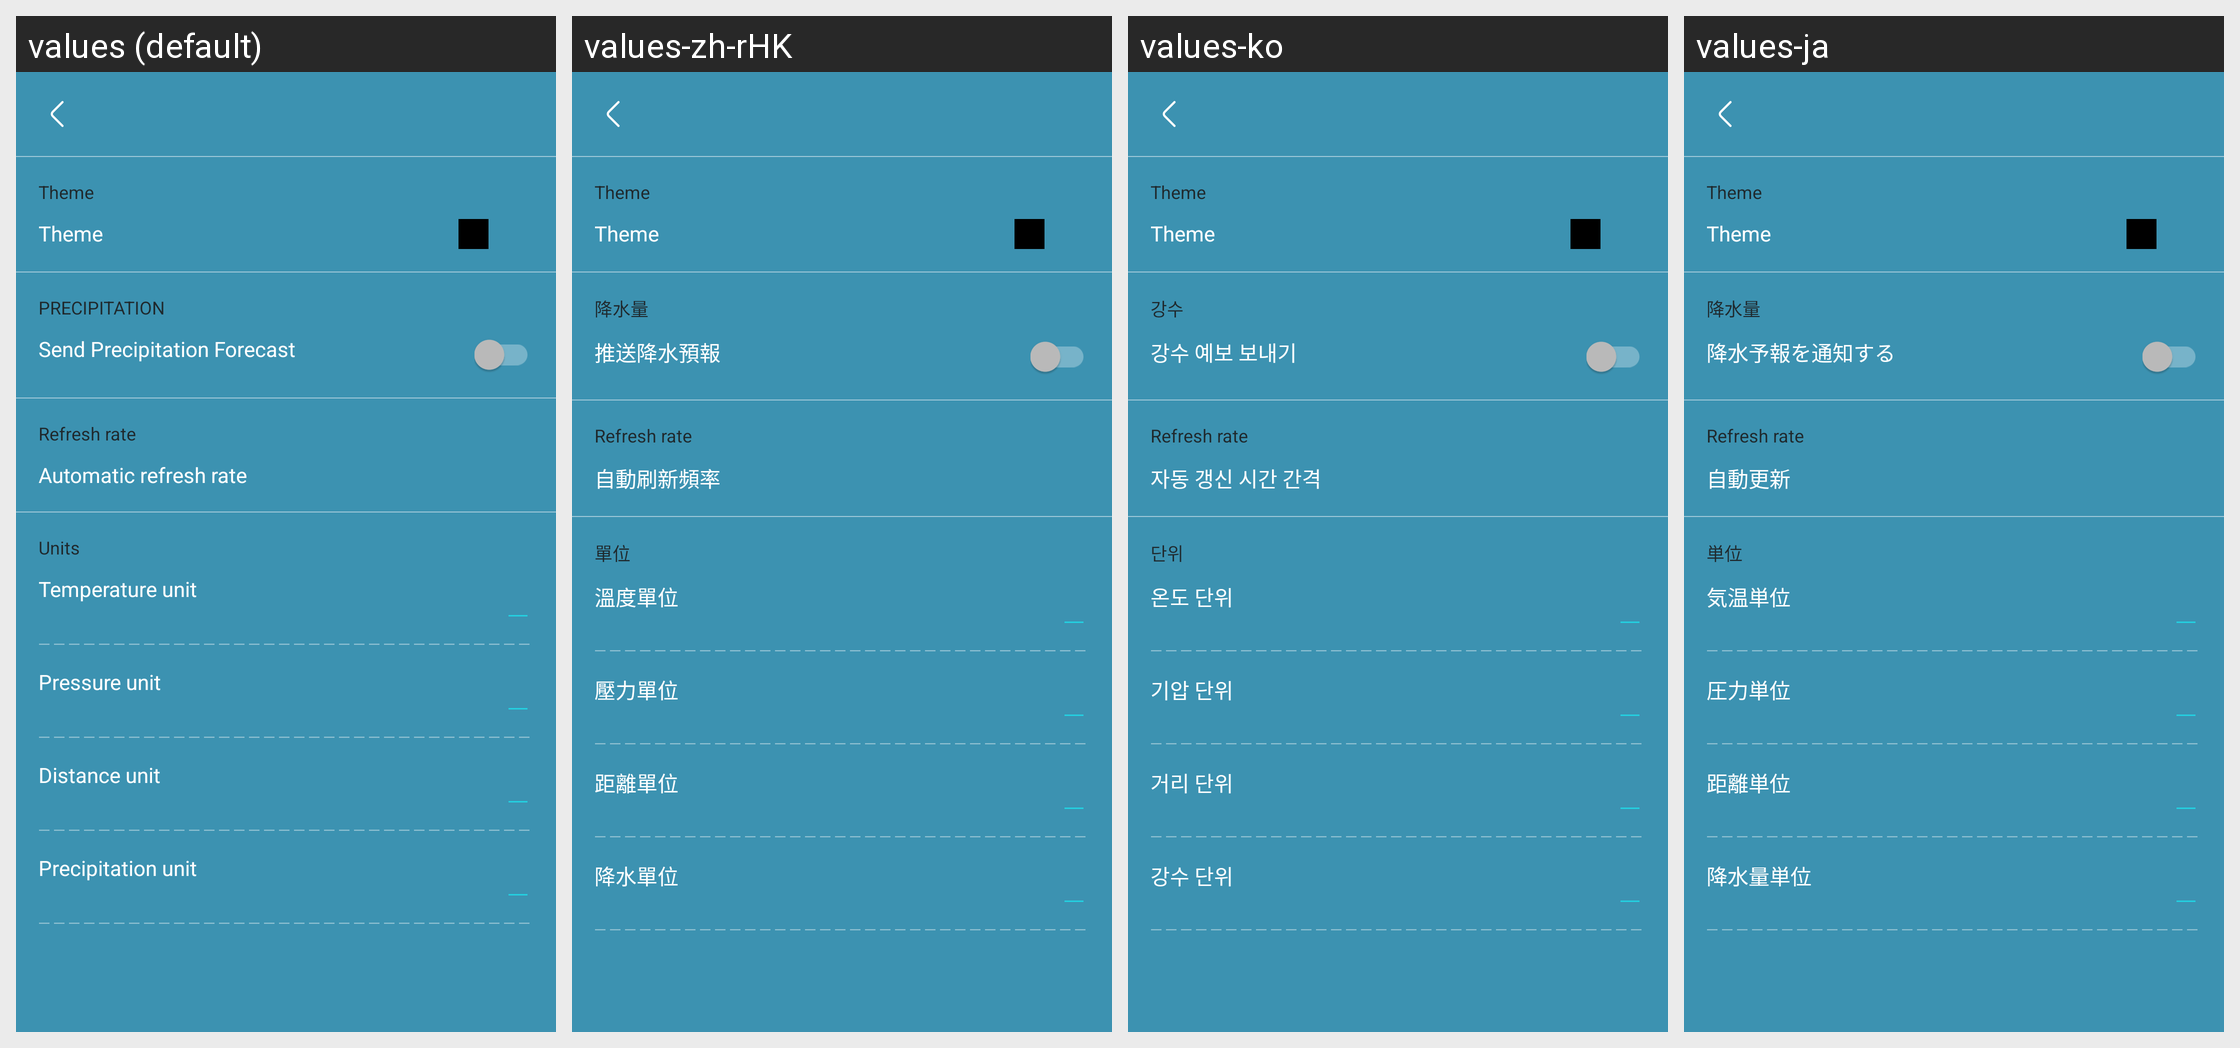

Translations of the strings shown on this Android screen, per locale in the grid:
Android screen res/layout/activity_my_settings.xml rendered under 4 locales, left to right: values (default), values-zh-rHK, values-ko, values-ja. Device: Nexus 5 (rendered at 1080×1920; each locale shown at half size, 540×960, under a caption strip naming it); theme Theme.AppCompat.NoActionBar.
Other locales in the repository, not shown: values-ar, values-cs, values-de, values-el, values-en-rGB, values-en-rUS, values-es, values-fr, values-hu, values-it, values-nl, values-pl, values-pt, values-pt-rBR, values-ru, values-sl-rSI, values-sr, values-tr, values-zh-rCN, values-zh-rTW.
Strings drawn on this screen, with the default value and each locale's value (text and hints the layout hard-codes, and strings that could not be matched under every locale, appear in the picture but are not listed):

theme
  values: Theme
  values-zh-rHK: Theme  [not translated; the default value is used]
  values-ko: Theme  [not translated; the default value is used]
  values-ja: Theme  [not translated; the default value is used]

precipitation
  values: PRECIPITATION
  values-zh-rHK: 降水量
  values-ko: 강수
  values-ja: 降水量

settings_title_precipitation_notification_switch
  values: Send Precipitation Forecast
  values-zh-rHK: 推送降水預報
  values-ko: 강수 예보 보내기
  values-ja: 降水予報を通知する

refresh_rate
  values: Refresh rate
  values-zh-rHK: Refresh rate  [not translated; the default value is used]
  values-ko: Refresh rate  [not translated; the default value is used]
  values-ja: Refresh rate  [not translated; the default value is used]

settings_title_refresh_rate
  values: Automatic refresh rate
  values-zh-rHK: 自動刷新頻率
  values-ko: 자동 갱신 시간 간격
  values-ja: 自動更新

settings_title_unit
  values: Units
  values-zh-rHK: 單位
  values-ko: 단위
  values-ja: 単位

settings_title_temperature_unit
  values: Temperature unit
  values-zh-rHK: 溫度單位
  values-ko: 온도 단위
  values-ja: 気温単位

settings_title_pressure_unit
  values: Pressure unit
  values-zh-rHK: 壓力單位
  values-ko: 기압 단위
  values-ja: 圧力単位

settings_title_distance_unit
  values: Distance unit
  values-zh-rHK: 距離單位
  values-ko: 거리 단위
  values-ja: 距離単位

settings_title_precipitation_unit
  values: Precipitation unit
  values-zh-rHK: 降水單位
  values-ko: 강수 단위
  values-ja: 降水量単位
